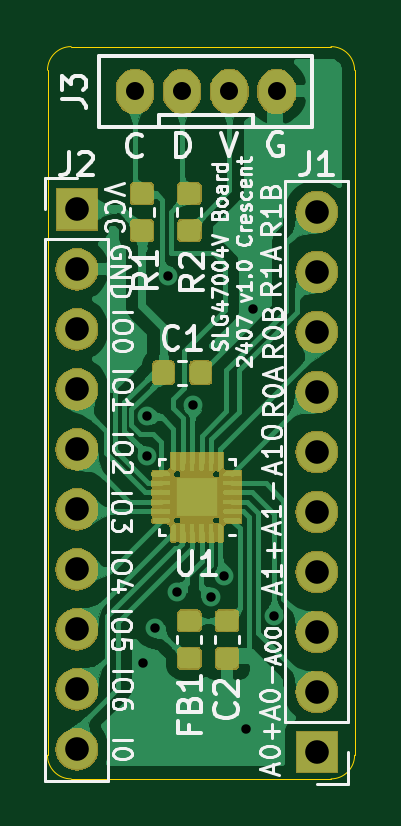
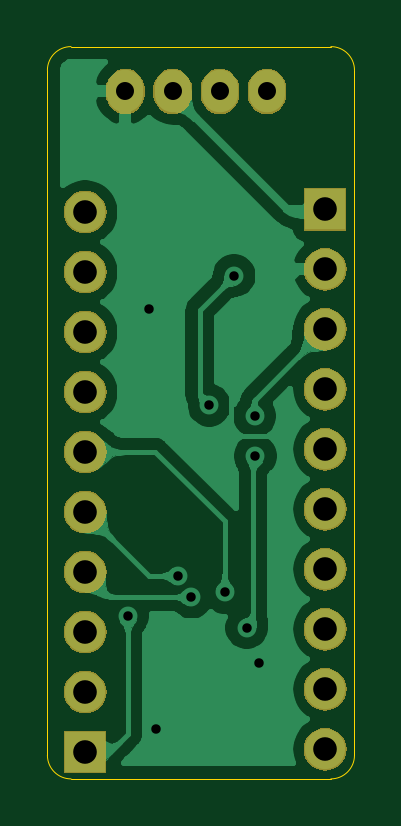
Circuit board: 10 layer files. Board 13.0 x 31.0 mm.
- bottom_copper: slg-B_Cu.gbl (60928 bytes)
- bottom_mask: slg-B_Mask.gbs (28524 bytes)
- paste: slg-B_Paste.gbp (638 bytes)
- bottom_silk: slg-B_SilkS.gbo (1253 bytes)
- outline: slg-Edge_Cuts.gm1 (1017 bytes)
- top_copper: slg-F_Cu.gtl (164531 bytes)
- top_mask: slg-F_Mask.gts (54254 bytes)
- paste: slg-F_Paste.gtp (65548 bytes)
- top_silk: slg-F_SilkS.gto (100248 bytes)
- drill: slg.drl (842 bytes)

=== bottom_copper: slg-B_Cu.gbl (60928 bytes, source omitted) ===
=== bottom_mask: slg-B_Mask.gbs (28524 bytes, source omitted) ===
=== paste: slg-B_Paste.gbp ===
G04 #@! TF.GenerationSoftware,KiCad,Pcbnew,(5.1.2)-1*
G04 #@! TF.CreationDate,2024-07-07T09:58:16+09:00*
G04 #@! TF.ProjectId,slg,736c672e-6b69-4636-9164-5f7063625858,v1.0*
G04 #@! TF.SameCoordinates,Original*
G04 #@! TF.FileFunction,Paste,Bot*
G04 #@! TF.FilePolarity,Positive*
%FSLAX46Y46*%
G04 Gerber Fmt 4.6, Leading zero omitted, Abs format (unit mm)*
G04 Created by KiCad (PCBNEW (5.1.2)-1) date 2024-07-07 09:58:16*
%MOMM*%
%LPD*%
G04 APERTURE LIST*
%ADD10O,1.524000X1.800000*%
G04 APERTURE END LIST*
D10*
X150700000Y-74900000D03*
X148700000Y-74900000D03*
X146700000Y-74900000D03*
X144700000Y-74900000D03*
M02*

=== bottom_silk: slg-B_SilkS.gbo ===
G04 #@! TF.GenerationSoftware,KiCad,Pcbnew,(5.1.2)-1*
G04 #@! TF.CreationDate,2024-07-07T09:58:16+09:00*
G04 #@! TF.ProjectId,slg,736c672e-6b69-4636-9164-5f7063625858,v1.0*
G04 #@! TF.SameCoordinates,Original*
G04 #@! TF.FileFunction,Legend,Bot*
G04 #@! TF.FilePolarity,Positive*
%FSLAX46Y46*%
G04 Gerber Fmt 4.6, Leading zero omitted, Abs format (unit mm)*
G04 Created by KiCad (PCBNEW (5.1.2)-1) date 2024-07-07 09:58:16*
%MOMM*%
%LPD*%
G04 APERTURE LIST*
%ADD10O,1.626000X1.902000*%
%ADD11O,1.802000X1.802000*%
%ADD12R,1.802000X1.802000*%
G04 APERTURE END LIST*
%LPC*%
D10*
X150700000Y-74900000D03*
X148700000Y-74900000D03*
X146700000Y-74900000D03*
X144700000Y-74900000D03*
D11*
X142240000Y-102750000D03*
X142240000Y-100210000D03*
X142240000Y-97670000D03*
X142240000Y-95130000D03*
X142240000Y-92590000D03*
X142240000Y-90050000D03*
X142240000Y-87510000D03*
X142240000Y-84970000D03*
X142240000Y-82430000D03*
D12*
X142240000Y-79890000D03*
D11*
X152400000Y-80010000D03*
X152400000Y-82550000D03*
X152400000Y-85090000D03*
X152400000Y-87630000D03*
X152400000Y-90170000D03*
X152400000Y-92710000D03*
X152400000Y-95250000D03*
X152400000Y-97790000D03*
X152400000Y-100330000D03*
D12*
X152400000Y-102870000D03*
M02*

=== outline: slg-Edge_Cuts.gm1 ===
G04 #@! TF.GenerationSoftware,KiCad,Pcbnew,(5.1.2)-1*
G04 #@! TF.CreationDate,2024-07-07T09:58:16+09:00*
G04 #@! TF.ProjectId,slg,736c672e-6b69-4636-9164-5f7063625858,v1.0*
G04 #@! TF.SameCoordinates,Original*
G04 #@! TF.FileFunction,Profile,NP*
%FSLAX46Y46*%
G04 Gerber Fmt 4.6, Leading zero omitted, Abs format (unit mm)*
G04 Created by KiCad (PCBNEW (5.1.2)-1) date 2024-07-07 09:58:16*
%MOMM*%
%LPD*%
G04 APERTURE LIST*
%ADD10C,0.050000*%
G04 APERTURE END LIST*
D10*
X154000000Y-103000000D02*
G75*
G02X153000000Y-104000000I-1000000J0D01*
G01*
X142000000Y-104000000D02*
G75*
G02X141000000Y-103000000I0J1000000D01*
G01*
X153000000Y-73000000D02*
G75*
G02X154000000Y-74000000I0J-1000000D01*
G01*
X141000000Y-74000000D02*
G75*
G02X142000000Y-73000000I1000000J0D01*
G01*
X141000000Y-103000000D02*
X141000000Y-74000000D01*
X153000000Y-104000000D02*
X142000000Y-104000000D01*
X154000000Y-74000000D02*
X154000000Y-103000000D01*
X142000000Y-73000000D02*
X153000000Y-73000000D01*
M02*

=== top_copper: slg-F_Cu.gtl (164531 bytes, source omitted) ===
=== top_mask: slg-F_Mask.gts (54254 bytes, source omitted) ===
=== paste: slg-F_Paste.gtp (65548 bytes, source omitted) ===
=== top_silk: slg-F_SilkS.gto (100248 bytes, source omitted) ===
=== drill: slg.drl ===
M48
; DRILL file {KiCad (5.1.2)-1} date 2024/07/07 9:58:18
; FORMAT={-:-/ absolute / metric / decimal}
; #@! TF.CreationDate,2024-07-07T09:58:18+09:00
; #@! TF.GenerationSoftware,Kicad,Pcbnew,(5.1.2)-1
FMAT,2
METRIC
T1C0.400
T2C0.762
T3C1.000
%
G90
G05
T1
X145.03Y-99.11
X145.2Y-90.328
X145.22Y-88.637
X145.565Y-97.6
X146.1Y-82.7
X146.5Y-96.1
X147.154Y-88.186
X147.9Y-96.3
X148.46Y-95.4
X149.4Y-101.9
X149.68Y-84.09
X150.6Y-97.1
T2
X144.7Y-74.9
X146.7Y-74.9
X148.7Y-74.9
X150.7Y-74.9
T3
X142.24Y-79.89
X142.24Y-82.43
X142.24Y-84.97
X142.24Y-87.51
X142.24Y-90.05
X142.24Y-92.59
X142.24Y-95.13
X142.24Y-97.67
X142.24Y-100.21
X142.24Y-102.75
X152.4Y-80.01
X152.4Y-82.55
X152.4Y-85.09
X152.4Y-87.63
X152.4Y-90.17
X152.4Y-92.71
X152.4Y-95.25
X152.4Y-97.79
X152.4Y-100.33
X152.4Y-102.87
T0
M30

